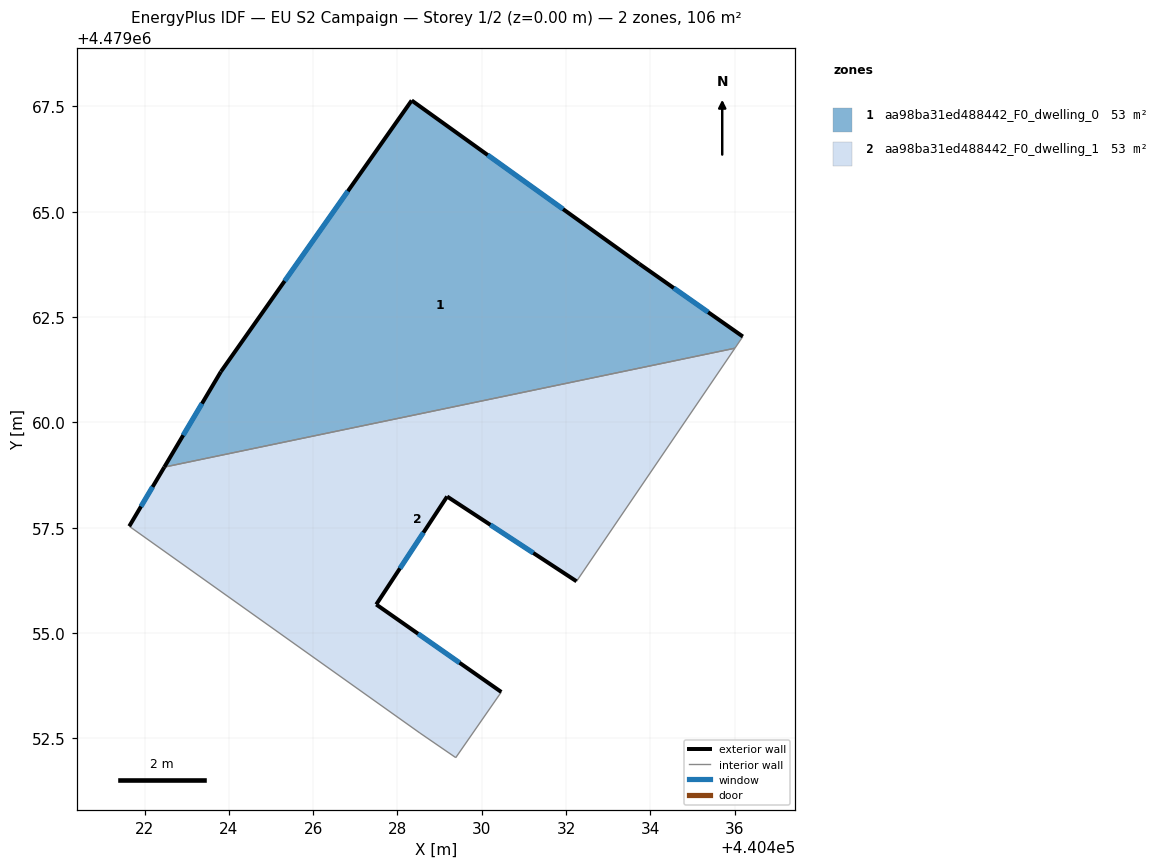
=== STOREY PLAN SPEC (per zone: floor XY polygon, exterior-wall plan segments, windows/doors) ===
zone 1: aa98ba31ed488442_F0_dwelling_0  (52.9 m²)
  floor: (440436.01, 4479061.76) (440436.20, 4479062.04) (440433.73, 4479063.77) (440428.34, 4479067.64) (440423.81, 4479061.20) (440422.47, 4479058.94)
  exterior wall: (440422.47, 4479058.94) – (440423.81, 4479061.20)  [2.6 m]
    window: (440422.92, 4479059.70) – (440423.36, 4479060.45)  [0.9 m²]
  exterior wall: (440423.81, 4479061.20) – (440428.34, 4479067.64)  [7.9 m]
    window: (440425.32, 4479063.36) – (440426.82, 4479065.49)  [2.6 m²]
  exterior wall: (440428.34, 4479067.64) – (440433.73, 4479063.77)  [6.6 m]
    window: (440430.14, 4479066.35) – (440431.93, 4479065.06)  [2.2 m²]
  exterior wall: (440433.73, 4479063.77) – (440436.20, 4479062.04)  [3.0 m]
    window: (440434.56, 4479063.19) – (440435.37, 4479062.62)  [1.0 m²]
  interior walls: 2
zone 2: aa98ba31ed488442_F0_dwelling_1  (52.9 m²)
  floor: (440432.25, 4479056.23) (440436.01, 4479061.76) (440422.47, 4479058.94) (440421.64, 4479057.54) (440428.53, 4479052.63) (440429.38, 4479052.05) (440430.47, 4479053.60) (440427.50, 4479055.68) (440429.18, 4479058.24)
  exterior wall: (440427.50, 4479055.68) – (440430.47, 4479053.60)  [3.6 m]
    window: (440428.49, 4479054.99) – (440429.47, 4479054.30)  [1.2 m²]
  exterior wall: (440421.64, 4479057.54) – (440422.47, 4479058.94)  [1.6 m]
    window: (440421.91, 4479058.01) – (440422.19, 4479058.47)  [0.5 m²]
  exterior wall: (440432.25, 4479056.23) – (440429.18, 4479058.24)  [3.7 m]
    window: (440431.22, 4479056.90) – (440430.21, 4479057.57)  [1.2 m²]
  exterior wall: (440429.18, 4479058.24) – (440427.50, 4479055.68)  [3.1 m]
    window: (440428.62, 4479057.39) – (440428.06, 4479056.54)  [1.0 m²]
  interior walls: 5

=== DERIVED (storey summary) ===
Building: EU S2 Campaign
Storey: 1 of 2  (floor level z = 0.00 m)
Storey gross floor area: 105.9 m²
Zones on this storey: 2
  - aa98ba31ed488442_F0_dwelling_0: floor 52.9 m²; exterior wall 20.2 m (60.5 m²); 4 window(s) 6.6 m²; WWR 11.0%
  - aa98ba31ed488442_F0_dwelling_1: floor 52.9 m²; exterior wall 12.0 m (36.0 m²); 4 window(s) 4.0 m²; WWR 11.0%
Zone adjacency (shared interzone walls):
  - aa98ba31ed488442_F0_dwelling_0 ↔ aa98ba31ed488442_F0_dwelling_1